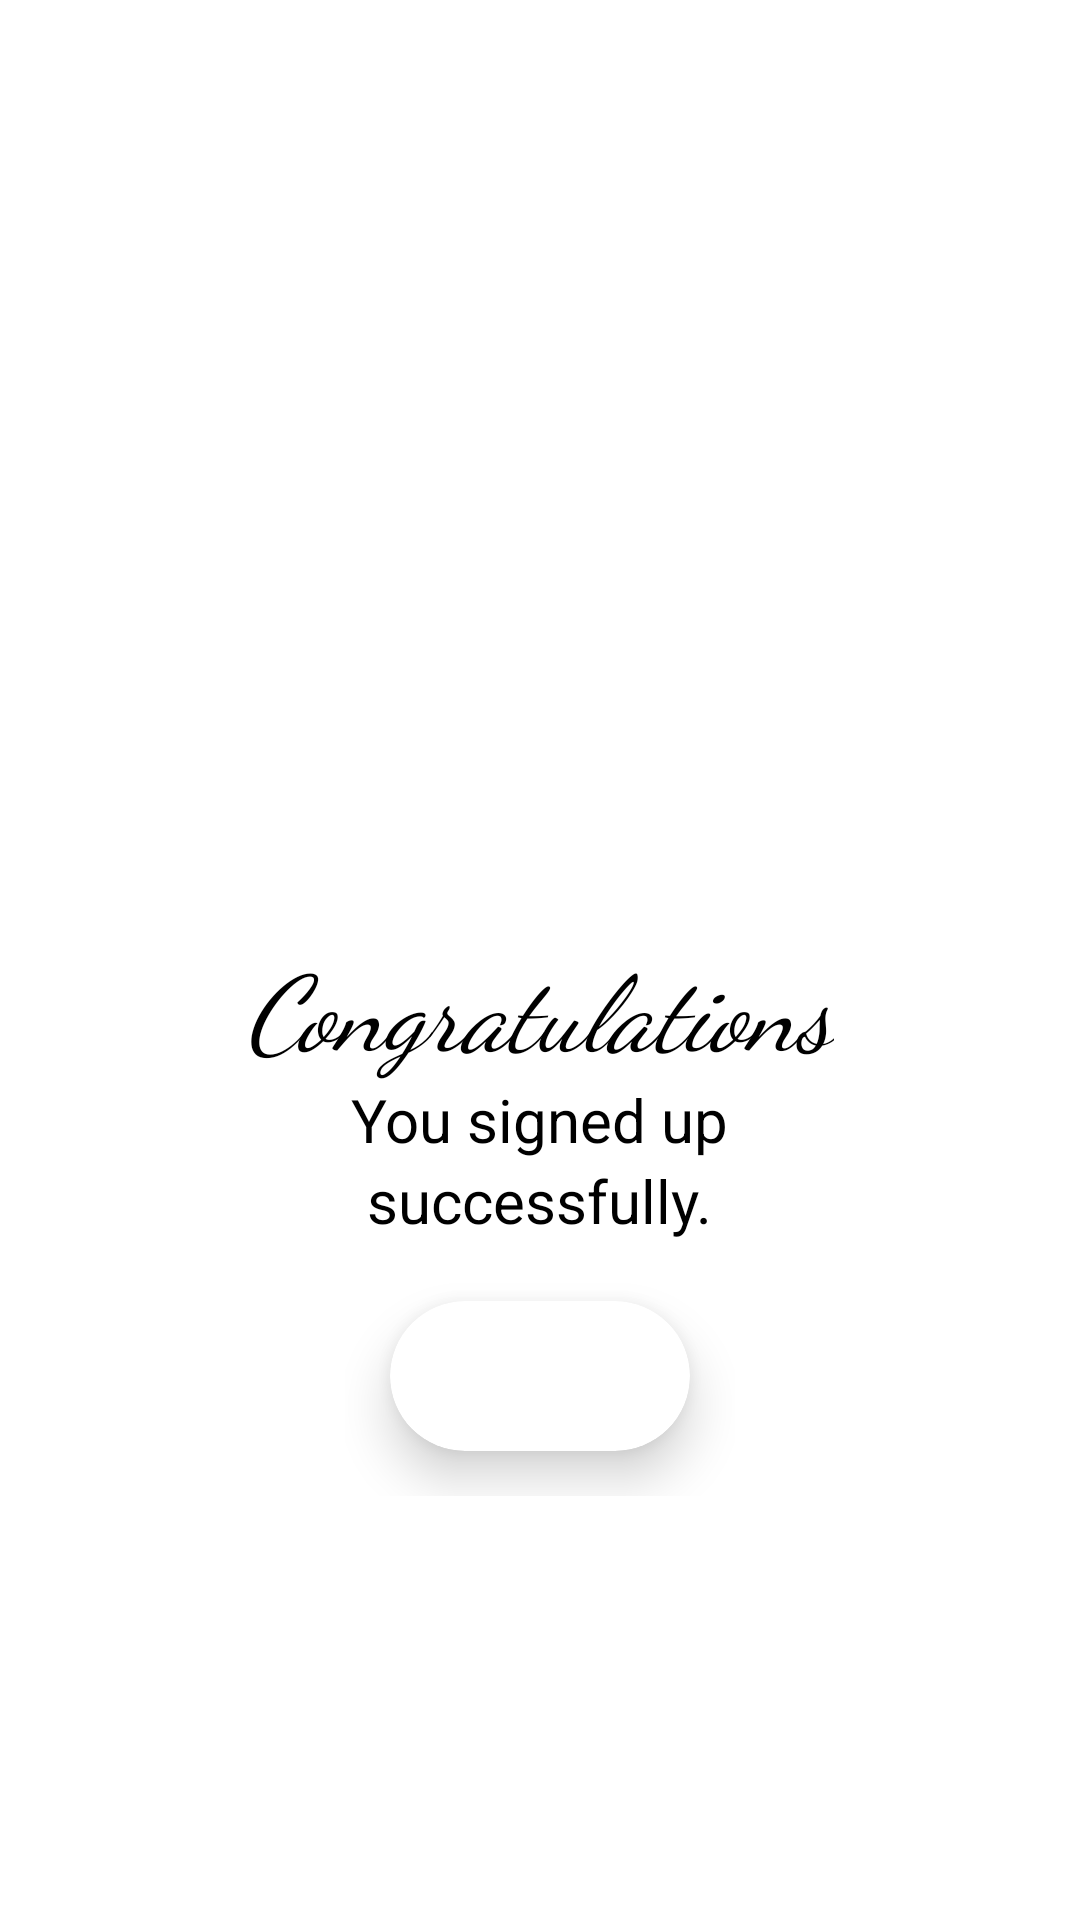

Reconstruct the res/layout file that produces this screen, plus the resources it refers to.
<!-- AndroidManifest.xml: application theme AppTheme -->
<!-- res/layout/time_exced.xml -->
<?xml version="1.0" encoding="utf-8"?>
<LinearLayout xmlns:android="http://schemas.android.com/apk/res/android"
    android:layout_width="wrap_content"
    android:layout_height="wrap_content"
    xmlns:app="http://schemas.android.com/apk/res-auto"
    android:padding="20dp"
    android:gravity="center"
    android:orientation="vertical"
    android:background="#fff">
    <ImageView
        android:layout_width="200dp"
        android:layout_height="190dp"
        android:scaleType="centerCrop"
        android:src="@drawable/congo"
        android:layout_marginTop="-20dp"/>
    <TextView
        android:layout_width="wrap_content"
        android:layout_height="wrap_content"
        android:text="@string/congrats"
        android:textColor="#000"
        android:fontFamily="cursive"
        android:textStyle="italic"
        android:textSize="35dp"/>
    <TextView
        android:layout_width="wrap_content"
        android:layout_height="wrap_content"
        android:text="@string/you"
        android:textColor="#000"
        android:textSize="20dp"/>
    <TextView
        android:layout_width="wrap_content"
        android:layout_height="wrap_content"
        android:text="@string/success"
        android:textColor="#000"
        android:textSize="20dp"/>
    <LinearLayout
        android:layout_width="130dp"
        android:layout_height="80dp"
        android:gravity="center"
        android:layout_marginTop="5dp">
    <androidx.cardview.widget.CardView
        android:layout_width="100dp"
        android:layout_height="50dp"

        android:layout_gravity="center"
        app:cardCornerRadius="25dp"
        app:cardElevation="10dp">
    <Button
        android:id="@+id/limitexceed"

        android:layout_width="100dp"
        android:layout_height="50dp"
        android:text="@string/ok"
        android:textAllCaps="false"
        android:background="@drawable/button_rounded"
        android:textColor="#fff"
        android:textSize="17dp" />
    </androidx.cardview.widget.CardView>
    </LinearLayout>


</LinearLayout>
<!-- resources referenced by this layout -->
<resources>
  <string name="congrats">Congratulations</string>
  <string name="ok">Ok</string>
  <string name="success">successfully.</string>
  <string name="you">You signed up</string>
</resources>
